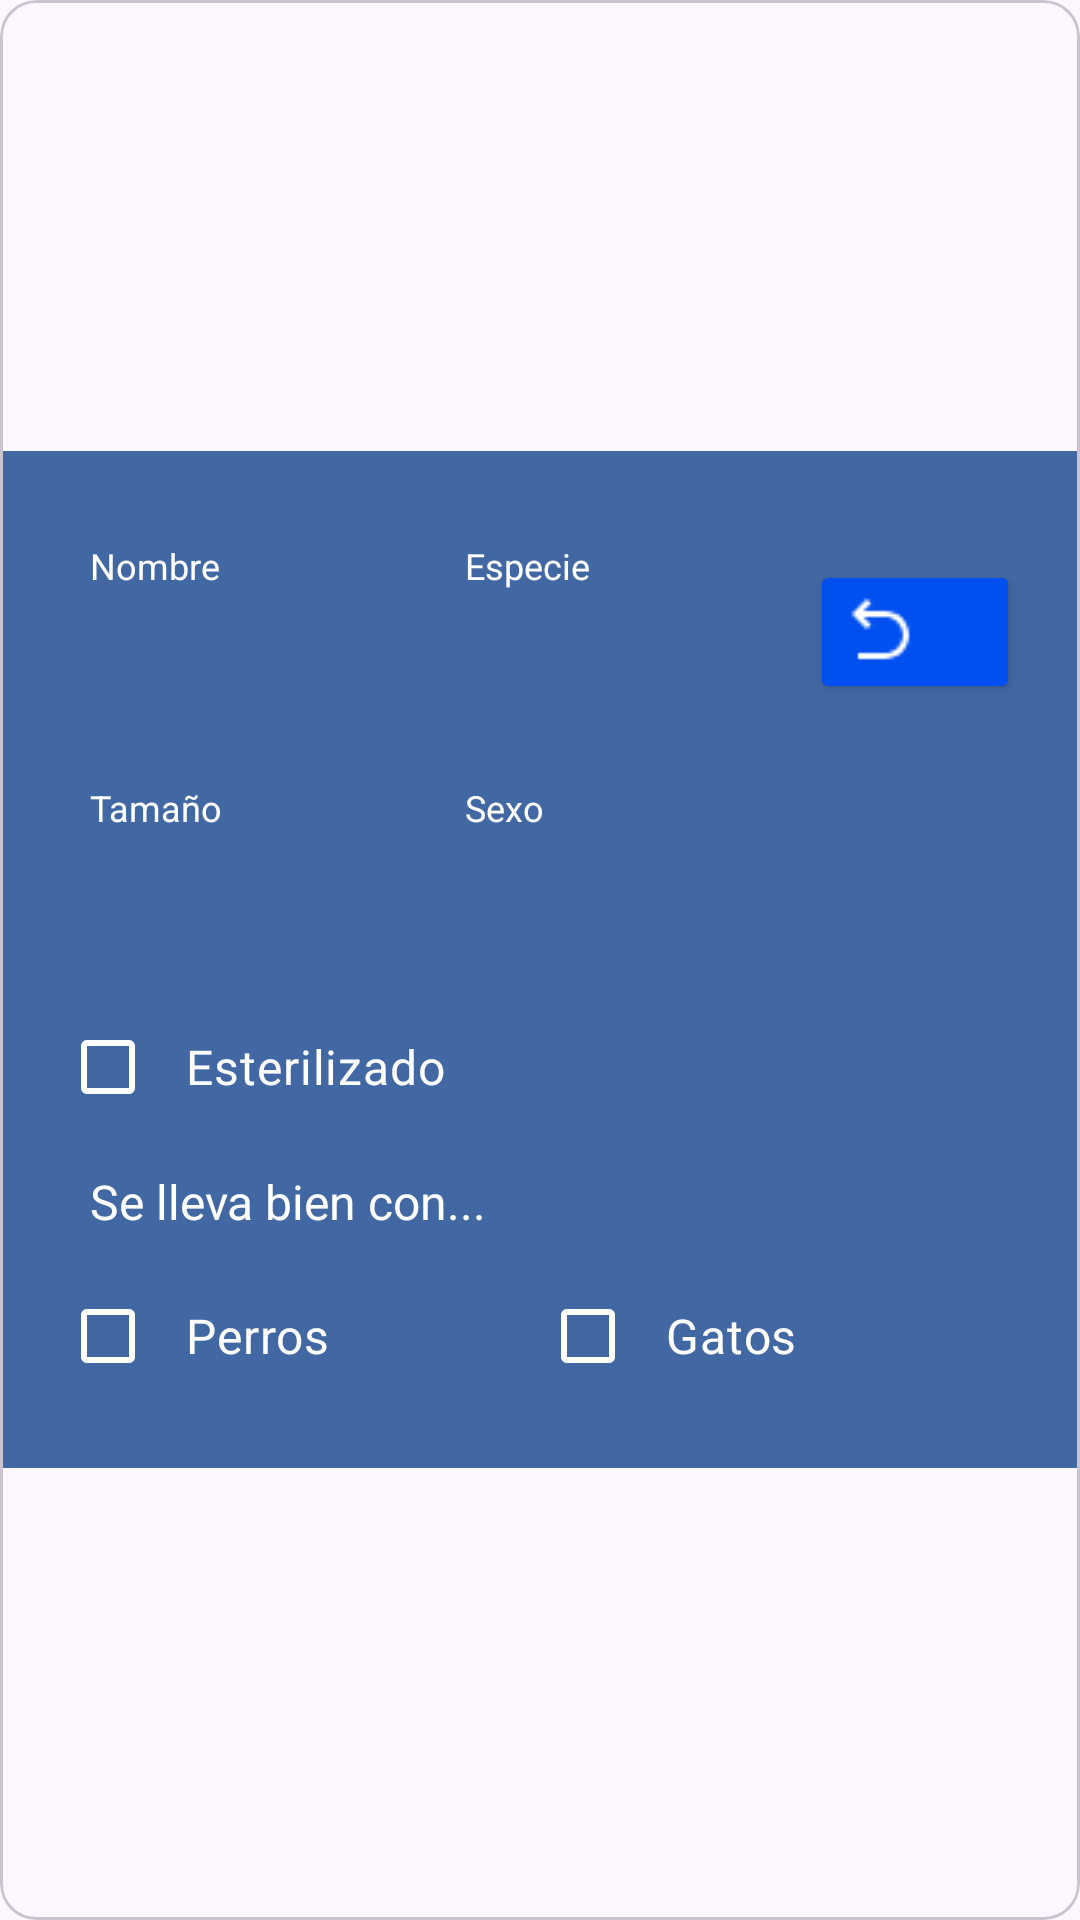

Write the Android layout XML for this screen, with the resource values it uses.
<!-- AndroidManifest.xml: application theme Theme.Mascocuida -->
<!-- res/layout/pet_sheet.xml -->
<?xml version="1.0" encoding="utf-8"?>
<com.google.android.material.card.MaterialCardView
    xmlns:android="http://schemas.android.com/apk/res/android"
    xmlns:app="http://schemas.android.com/apk/res-auto"
    android:layout_width="match_parent"
    android:layout_height="wrap_content"
    android:layout_gravity="center"
    android:orientation="vertical"
    android:background="@color/mascoemphasis"
    android:gravity="center"
    android:padding="20dp">

    <LinearLayout
        android:layout_width="match_parent"
        android:layout_height="wrap_content"
        android:layout_gravity="center"
        android:orientation="vertical"
        android:background="@color/mascoemphasis"
        android:gravity="center"
        android:padding="20dp">

        <LinearLayout
            android:layout_width="match_parent"
            android:layout_height="wrap_content"
            android:orientation="horizontal"
            android:gravity="center">

            <LinearLayout
                android:layout_width="0dp"
                android:layout_height="wrap_content"
                android:layout_weight="1"
                android:orientation="vertical"
                android:padding="10dp">

                <TextView
                    android:layout_width="wrap_content"
                    android:layout_height="wrap_content"
                    android:text="Nombre"
                    android:textSize="12sp"
                    android:textColor="@color/white"/>

                <TextView
                    android:id="@+id/sheet_pet_name"
                    android:layout_width="wrap_content"
                    android:layout_height="wrap_content"
                    android:padding="10dp"
                    android:textSize="18sp"
                    android:textColor="@color/white"/>

            </LinearLayout>

            <LinearLayout
                android:layout_width="0dp"
                android:layout_height="wrap_content"
                android:layout_weight="1"
                android:orientation="vertical"
                android:padding="10dp">

                <TextView
                    android:layout_width="wrap_content"
                    android:layout_height="wrap_content"
                    android:text="Especie"
                    android:textSize="12sp"
                    android:textColor="@color/white"/>

                <TextView
                    android:id="@+id/sheet_pet_species"
                    android:layout_width="wrap_content"
                    android:layout_height="wrap_content"
                    android:padding="10dp"
                    android:textSize="18sp"
                    android:textColor="@color/white"/>

            </LinearLayout>

            <Button
                android:id="@+id/sheet_pet_buttonback"
                android:layout_width="70dp"
                android:layout_height="wrap_content"
                android:gravity="center"
                android:backgroundTint="@color/mascoblue"
                android:drawableLeft="@drawable/back"
                android:drawableTint="@color/white"/>

        </LinearLayout>

        <LinearLayout
            android:layout_width="match_parent"
            android:layout_height="wrap_content"
            android:orientation="horizontal">

            <LinearLayout
                android:layout_width="0dp"
                android:layout_height="wrap_content"
                android:layout_weight="1"
                android:orientation="vertical"
                android:padding="10dp">

                <TextView
                    android:layout_width="wrap_content"
                    android:layout_height="wrap_content"
                    android:text="Tamaño"
                    android:textSize="12sp"
                    android:textColor="@color/white"/>

                <TextView
                android:id="@+id/sheet_pet_size"
                android:layout_width="wrap_content"
                android:layout_height="wrap_content"
                android:padding="10dp"
                android:textSize="18sp"
                android:textColor="@color/white"/>

            </LinearLayout>

            <LinearLayout
                android:layout_width="0dp"
                android:layout_height="wrap_content"
                android:layout_weight="1"
                android:orientation="vertical"
                android:layout_marginEnd="70dp"
                android:padding="10dp">

                <TextView
                    android:layout_width="wrap_content"
                    android:layout_height="wrap_content"
                    android:text="Sexo"
                    android:textSize="12sp"
                    android:textColor="@color/white"/>


                <TextView
                    android:id="@+id/sheet_pet_gender"
                    android:layout_width="wrap_content"
                    android:layout_height="wrap_content"
                    android:padding="10dp"
                    android:textSize="18sp"
                    android:textColor="@color/white"/>


            </LinearLayout>

        </LinearLayout>

        <CheckBox
            android:id="@+id/sheet_pet_sterilised"
            android:layout_width="match_parent"
            android:layout_height="wrap_content"
            android:padding="10dp"
            android:clickable="false"
            android:text="Esterilizado"
            android:textSize="16sp"
            app:buttonTint="@color/white"
            android:textColor="@color/white"/>

        <TextView
            android:layout_width="match_parent"
            android:layout_height="wrap_content"
            android:padding="10dp"
            android:text="Se lleva bien con..."
            android:textColor="@color/white"
            android:textSize="16sp"/>


        <LinearLayout
            android:layout_width="match_parent"
            android:layout_height="wrap_content"
            android:orientation="horizontal">

        <CheckBox
            android:id="@+id/sheet_pet_likesdogs"
            android:layout_width="0dp"
            android:layout_height="wrap_content"
            android:layout_weight="1"
            android:padding="10dp"
            android:clickable="false"
            android:text="Perros"
            android:textSize="16sp"
            app:buttonTint="@color/white"
            android:textColor="@color/white"/>

        <CheckBox
            android:id="@+id/sheet_pet_likescats"
            android:layout_width="0dp"
            android:layout_height="wrap_content"
            android:layout_weight="1"
            android:clickable="false"
            android:padding="10dp"
            android:text="Gatos"
            android:textSize="16sp"
            app:buttonTint="@color/white"
            android:textColor="@color/white"/>

        </LinearLayout>

    </LinearLayout>

</com.google.android.material.card.MaterialCardView>
<!-- resources referenced by this layout -->
<resources>
  <color name="mascoblue">#0050EF</color>
  <color name="mascoemphasis">#4268a4</color>
  <color name="white">#FFFFFFFF</color>
  <!-- drawable back: png bitmap (drawable, 445 bytes) -->
  <style name="Theme.Mascocuida" parent="Base.Theme.Mascocuida" />
  <style name="Base.Theme.Mascocuida" parent="Theme.Material3.DayNight.NoActionBar">
          
          
      </style>
</resources>
